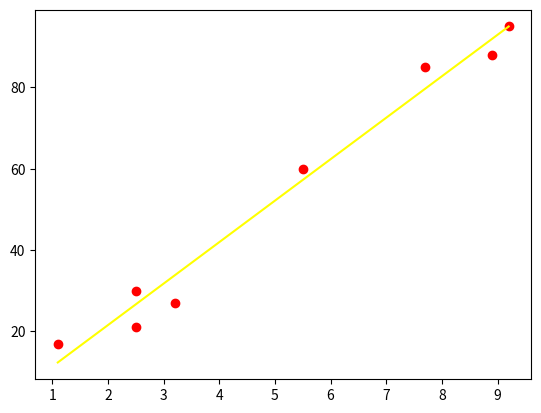

The script that saved this image:
import numpy as np
import matplotlib.pyplot as plt

X=np.array([1.1, 2.5, 2.5, 3.2, 5.5, 7.7, 8.9, 9.2])
#| 17  | 21  | 30  | 27  | 60  | 85  | 88  | 95  |
Y=np.array([17, 21, 30, 27, 60, 85, 88, 95])

#prediction function
def predic(x,w,b):
    return w*x+b

def gradient(f,X,h):
    #df has the same length(size) as vector X
    df = np.zeros(X.size)
    #i mean dimention, axis
    for i in range(X.size):
        #difference at point x_i
        #a1, a2 is a vector like X,
        #only differentiate at one axis i, and keep other axis orinal point
        a1 = X.copy()
        a2 = X.copy()
        a1[i] = X[i] - h
        a2[i] = X[i] + h
        df[i] = ( f(a2) - f(a1) )/(2*h)
    return df   

def steepest_descent(f,start,step,precision):
    f_old = float('Inf')
    x = np.array(start)
    steps = []
    f_new = f(x)
    while abs(f_old-f_new)>precision:
    #while np.linalg.norm(ad.gh(f)[0](x))>precision: # an alternative stopping rule
        f_old = f_new # store value at the current point
        d = -gradient(f,x,0.01) # search direction
        x = x+d*step # take a step
        f_new = f(x) # compute function value at the new point
        steps.append(list(x)) # save step
    return x,f_new,steps

def linear_regression():
    F = []
    for i in range(0, np.size(X)):
        fi = lambda p: (Y[i]-predic(X[i],p[0],p[1]))**2
        F.append(fi)
    loss = lambda p: sum( fi(p) for fi in F)/8
    #print(loss([11,2.5]))
    start = [0.0,0.0]
    step_size = 0.001
    precision = 0.00001
    (x_value,f_value,steps) = steepest_descent(loss,start,step_size,precision)
    return x_value


value = linear_regression()
print('w=%f, b=%f'%(value[0],value[1]))
plt.scatter(X, Y, color = 'red')
plt.plot(X , predic(X,value[0],value[1]), color ='yellow')
plt.show()

#testing weights
# w = np.array([1,1,1,1,1,1,1,1])
# b = np.array([1,1,1,1,1,1,1,1])
# print(predic(X,w,b))
